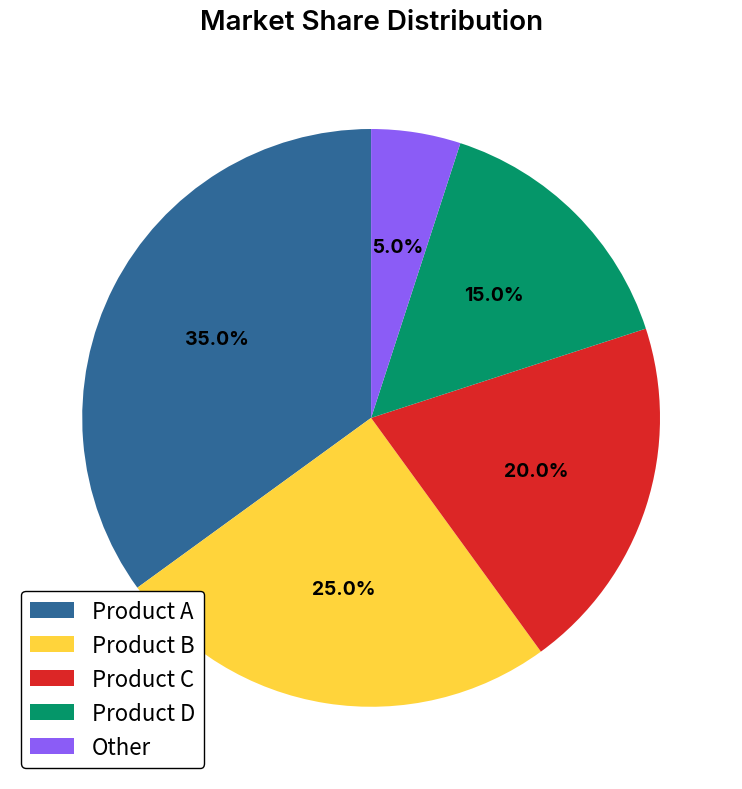

The script that saved this image:
"""
pie-basic: Basic Pie Chart
Library: matplotlib
"""

from typing import TYPE_CHECKING

import matplotlib.pyplot as plt
import pandas as pd


if TYPE_CHECKING:
    from matplotlib.figure import Figure


# PyPlots.ai color palette
PYPLOTS_COLORS = [
    "#306998",  # Python Blue
    "#FFD43B",  # Python Yellow
    "#DC2626",  # Signal Red
    "#059669",  # Teal Green
    "#8B5CF6",  # Violet
    "#F97316",  # Orange
]


def create_plot(
    data: pd.DataFrame,
    category: str,
    value: str,
    figsize: tuple[float, float] = (10, 8),
    title: str | None = None,
    colors: list[str] | None = None,
    startangle: float = 90,
    autopct: str = "%1.1f%%",
    explode: list[float] | None = None,
    shadow: bool = False,
    labels: list[str] | None = None,
    legend: bool = True,
    legend_loc: str = "best",
    **kwargs,
) -> "Figure":
    """
    Create a basic pie chart showing proportions of categorical data.

    Args:
        data: Input DataFrame containing category and value columns.
        category: Column name for category labels.
        value: Column name for numeric values.
        figsize: Figure size as (width, height). Defaults to (10, 8).
        title: Plot title. Defaults to None.
        colors: Custom color palette for slices. Defaults to PyPlots palette.
        startangle: Starting angle for first slice in degrees. Defaults to 90.
        autopct: Format string for percentage labels. Defaults to '%1.1f%%'.
        explode: Offset distances for each slice. Defaults to None.
        shadow: Add shadow effect for 3D appearance. Defaults to False.
        labels: Custom labels for slices. Defaults to category values.
        legend: Display legend. Defaults to True.
        legend_loc: Legend location. Defaults to 'best'.
        **kwargs: Additional parameters passed to ax.pie().

    Returns:
        Matplotlib Figure object.

    Raises:
        ValueError: If data is empty or values contain negatives or sum to zero.
        KeyError: If required columns are not found in data.

    Example:
        >>> data = pd.DataFrame({
        ...     'category': ['A', 'B', 'C'],
        ...     'value': [30, 50, 20]
        ... })
        >>> fig = create_plot(data, 'category', 'value', title='Distribution')
    """
    # Input validation
    if data.empty:
        raise ValueError("Data cannot be empty")

    for col in [category, value]:
        if col not in data.columns:
            available = ", ".join(data.columns)
            raise KeyError(f"Column '{col}' not found. Available: {available}")

    values = data[value]
    if (values < 0).any():
        raise ValueError("Values cannot be negative for pie charts")

    if values.sum() == 0:
        raise ValueError("Values cannot all be zero")

    # Prepare data
    categories = data[category].tolist()
    pie_values = values.tolist()
    slice_labels = labels if labels is not None else categories

    # Use PyPlots colors if not provided
    if colors is None:
        n_slices = len(pie_values)
        colors = (PYPLOTS_COLORS * ((n_slices // len(PYPLOTS_COLORS)) + 1))[:n_slices]

    # Create figure
    fig, ax = plt.subplots(figsize=figsize)

    # Configure text properties for style guide compliance
    textprops = {"fontsize": 14, "fontfamily": ["Inter", "DejaVu Sans", "Arial", "Helvetica", "sans-serif"]}

    # Plot pie chart
    wedges, texts, autotexts = ax.pie(
        pie_values,
        labels=slice_labels if not legend else None,
        colors=colors,
        startangle=startangle,
        autopct=autopct,
        explode=explode,
        shadow=shadow,
        textprops=textprops,
        **kwargs,
    )

    # Style percentage labels
    for autotext in autotexts:
        autotext.set_fontsize(14)
        autotext.set_fontweight("bold")

    # Ensure circular shape (equal aspect ratio)
    ax.set_aspect("equal")

    # Add title if provided
    if title:
        ax.set_title(
            title,
            fontsize=20,
            fontweight="semibold",
            fontfamily=["Inter", "DejaVu Sans", "Arial", "Helvetica", "sans-serif"],
            pad=20,
        )

    # Add legend if requested
    if legend:
        ax.legend(
            wedges,
            slice_labels,
            loc=legend_loc,
            fontsize=16,
            frameon=True,
            facecolor="white",
            edgecolor="black",
            framealpha=1.0,
        )

    # Tight layout
    plt.tight_layout()

    return fig


if __name__ == "__main__":
    # Sample data for testing
    sample_data = pd.DataFrame(
        {"category": ["Product A", "Product B", "Product C", "Product D", "Other"], "value": [35, 25, 20, 15, 5]}
    )

    # Create plot
    fig = create_plot(sample_data, "category", "value", title="Market Share Distribution")

    # Save - ALWAYS use 'plot.png'!
    plt.savefig("plot.png", dpi=300, bbox_inches="tight", facecolor="white")
    print("Plot saved to plot.png")
